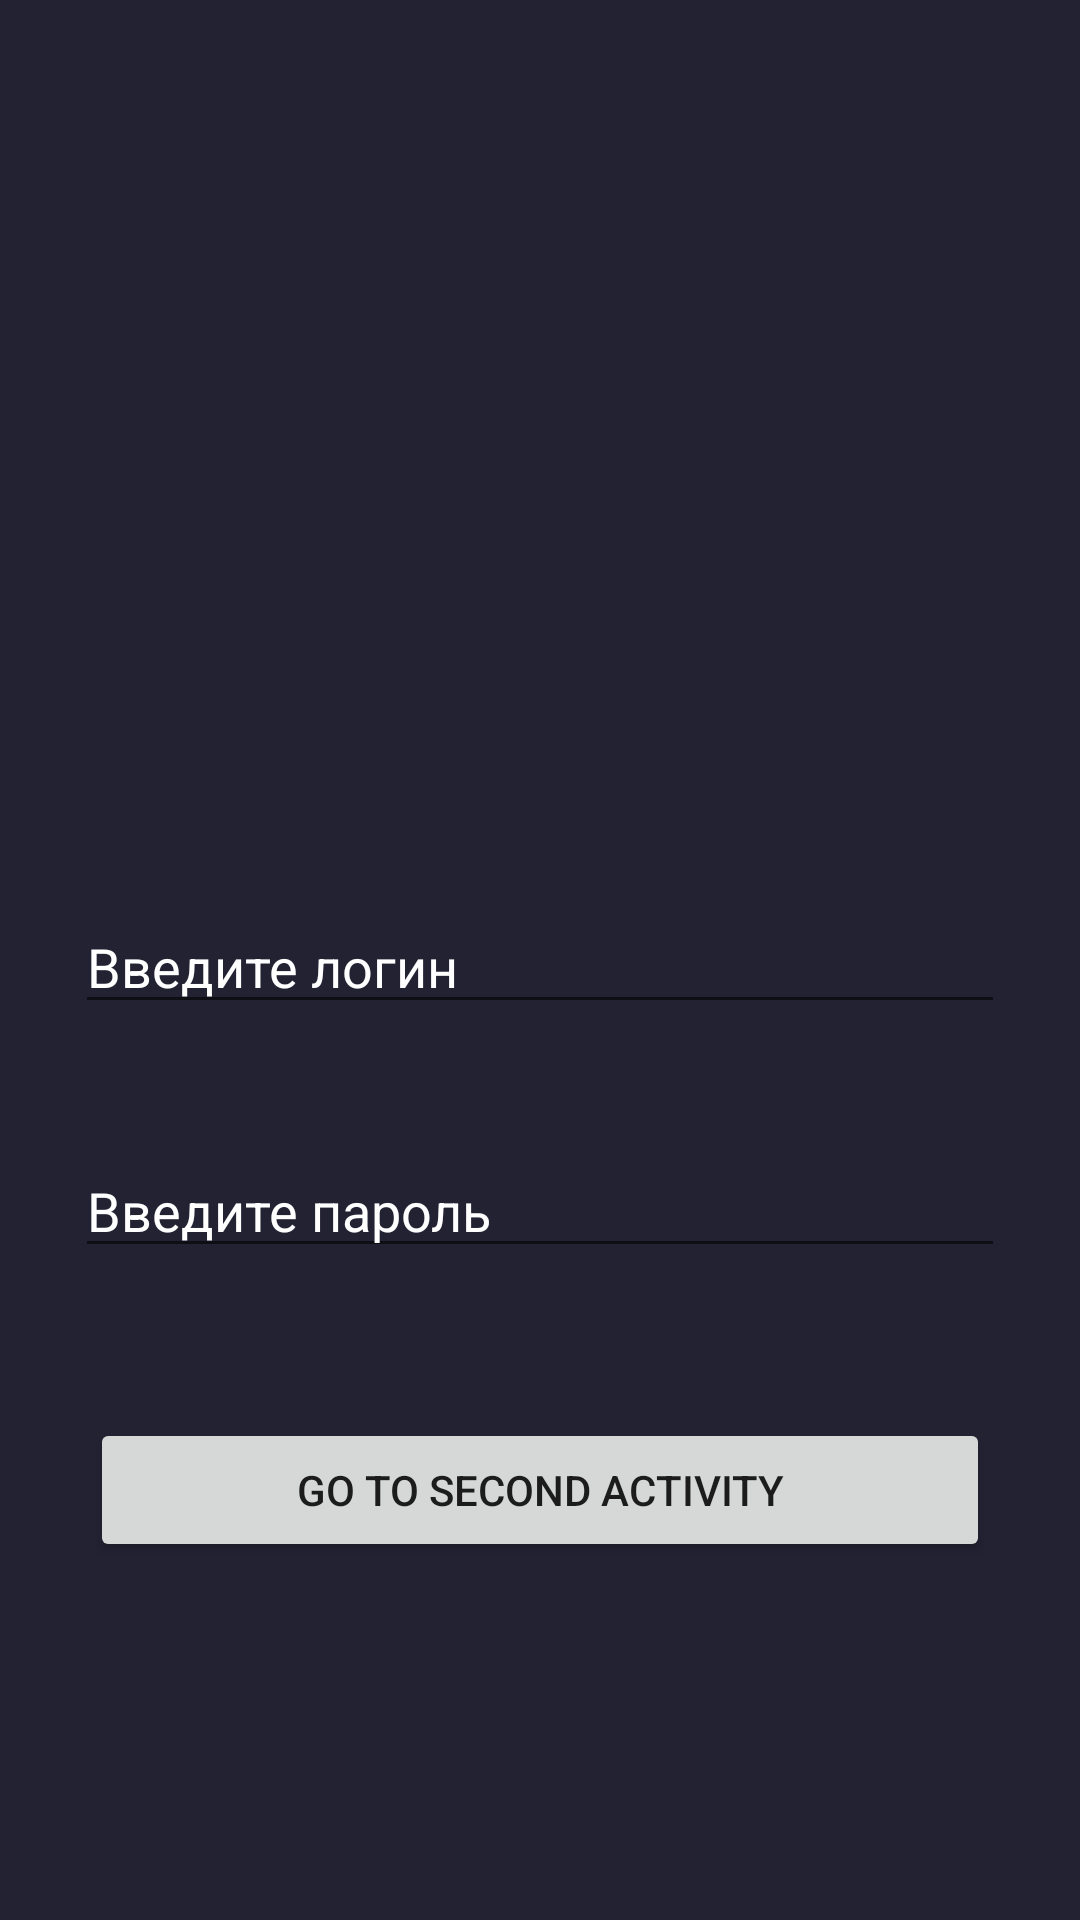

Layout XML and referenced resources for this Android screen:
<!-- AndroidManifest.xml: application theme Theme.SecondLeson -->
<!-- res/layout/activity_main.xml -->
<?xml version="1.0" encoding="utf-8"?>
<RelativeLayout xmlns:android="http://schemas.android.com/apk/res/android"
    xmlns:app="http://schemas.android.com/apk/res-auto"
    xmlns:tools="http://schemas.android.com/tools"
    android:layout_width="match_parent"
    android:layout_height="match_parent"
    android:background="#223"
    tools:context=".MainActivity">

    <EditText
        android:id="@+id/login_et"
        android:layout_width="match_parent"
        android:layout_height="wrap_content"
        android:layout_below="@id/imagee"
        android:layout_marginStart="25dp"
        android:layout_marginTop="80dp"
        android:layout_marginEnd="25dp"
        android:drawableLeft="@drawable/ic_baseline_vpn_key_024"
        android:hint="Введите логин"
        android:textColorHint="@color/white" />

    <EditText
        android:id="@+id/password_et"
        android:layout_width="match_parent"
        android:layout_height="wrap_content"
        android:layout_below="@id/login_et"
        android:layout_marginStart="25dp"
        android:layout_marginTop="40dp"
        android:layout_marginEnd="25dp"
        android:drawableLeft="@drawable/ic_baseline_vpn_key_024"
        android:hint="Введите пароль"
        android:textColorHint="@color/white" />

    <ImageView
        android:id="@+id/imagee"
        android:layout_width="200dp"
        android:layout_height="200dp"
        android:layout_centerHorizontal="true"
        android:layout_marginTop="20dp"
        android:src="@drawable/imagee" />

    <Button
        android:id="@+id/button1"
        android:layout_width="match_parent"
        android:layout_height="wrap_content"
        android:layout_below="@id/password_et"
        android:layout_marginStart="30dp"
        android:layout_marginTop="50dp"
        android:layout_marginEnd="30dp"
        android:text="Go to Second Activity" />


</RelativeLayout>
<!-- resources referenced by this layout -->
<resources>
  <style name="Theme.SecondLeson" parent="Theme.MaterialComponents.DayNight.DarkActionBar">
          
          <item name="colorPrimary">@color/purple_500</item>
          <item name="colorPrimaryVariant">@color/purple_700</item>
          <item name="colorOnPrimary">@color/white</item>
          
          <item name="colorSecondary">@color/teal_200</item>
          <item name="colorSecondaryVariant">@color/teal_700</item>
          <item name="colorOnSecondary">@color/black</item>
          
          <item name="android:statusBarColor" tools:targetApi="l">?attr/colorPrimaryVariant</item>
          
      </style>
  <!-- not gathered from this repository: default colours our renderer supplied (Android Studio template values) -->
  <color name="purple_500">#FF6200EE</color>
  <color name="purple_700">#FF3700B3</color>
  <color name="teal_200">#FF03DAC5</color>
  <color name="teal_700">#FF018786</color>
  <color name="black">#FF000000</color>
  <color name="white">#FFFFFFFF</color>
</resources>
